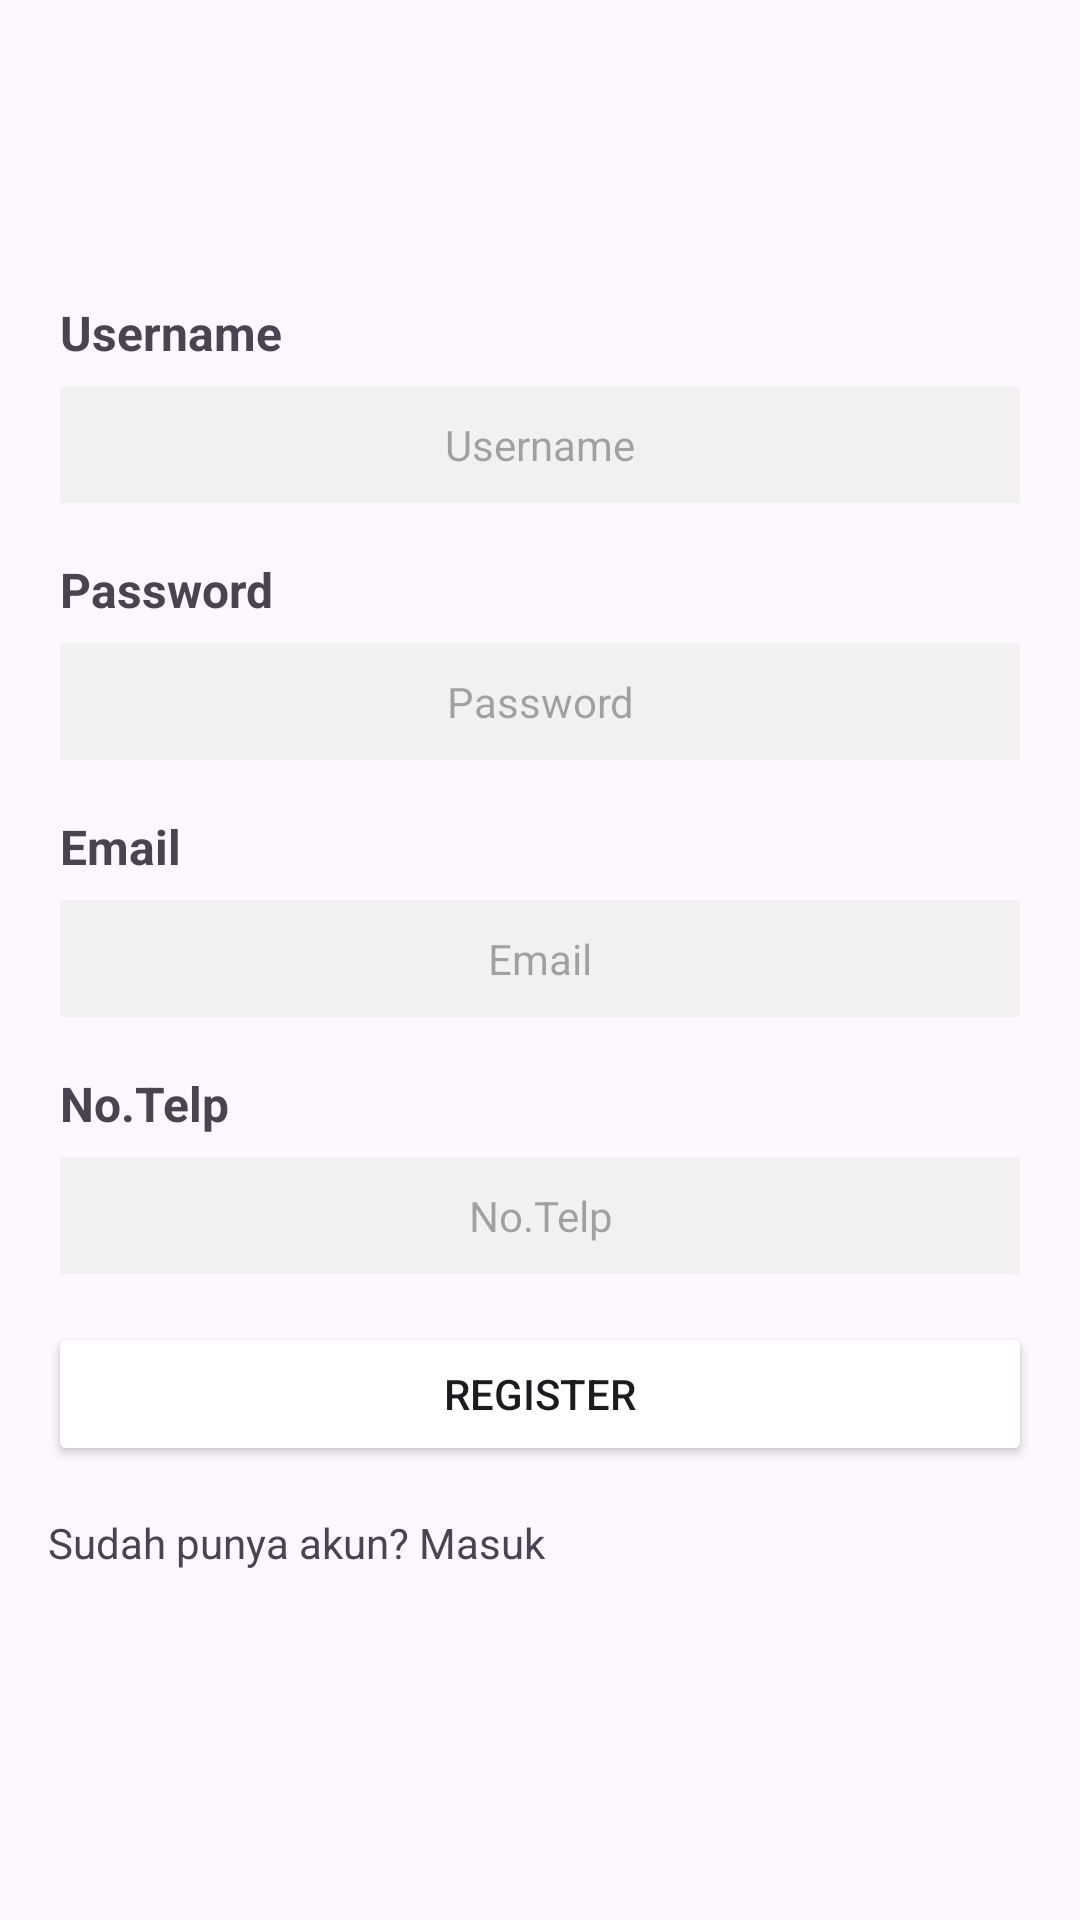

Write the Android layout XML for this screen, with the resource values it uses.
<!-- AndroidManifest.xml: application theme Theme.Challenge6MA -->
<!-- res/layout/activity_register.xml -->
<?xml version="1.0" encoding="utf-8"?>
<androidx.constraintlayout.widget.ConstraintLayout xmlns:android="http://schemas.android.com/apk/res/android"
    xmlns:app="http://schemas.android.com/apk/res-auto"
    xmlns:tools="http://schemas.android.com/tools"
    android:layout_width="match_parent"
    android:layout_height="match_parent"
    tools:context=".RegisterActivity">

    <TextView
        android:id="@+id/tvUsername1"
        android:layout_width="wrap_content"
        android:layout_height="wrap_content"
        android:text="@string/username"
        android:textSize="16sp"
        android:paddingTop="100dp"
        android:textStyle="bold"
        app:layout_constraintStart_toStartOf="parent"
        android:layout_marginStart="20dp"
        android:layout_marginTop="60dp"
        tools:ignore="MissingConstraints" />

    <EditText
        android:id="@+id/etUsernameValue1"
        android:layout_width="match_parent"
        android:layout_height="wrap_content"
        android:hint="@string/username1"
        android:layout_marginTop="7dp"
        app:layout_constraintStart_toStartOf="parent"
        app:layout_constraintEnd_toEndOf="parent"
        app:layout_constraintTop_toBottomOf="@id/tvUsername1"
        android:layout_marginStart="20dp"
        android:layout_marginEnd="20dp"
        android:background="#F1F1F1"
        android:textSize="14sp"
        android:padding="10dp"
        android:textAlignment="center"
        android:inputType="text" />

    <TextView
        android:id="@+id/tvPassword1"
        android:layout_width="wrap_content"
        android:layout_height="wrap_content"
        android:text="@string/password"
        android:textSize="16sp"
        android:textStyle="bold"
        app:layout_constraintTop_toBottomOf="@id/etUsernameValue1"
        app:layout_constraintStart_toStartOf="parent"
        android:layout_marginTop="18dp"
        android:layout_marginStart="20dp" />

    <EditText
        android:id="@+id/etPasswordValue1"
        android:layout_width="match_parent"
        android:layout_height="wrap_content"
        android:hint="@string/password1"
        android:layout_marginTop="7dp"
        app:layout_constraintStart_toStartOf="parent"
        app:layout_constraintEnd_toEndOf="parent"
        app:layout_constraintTop_toBottomOf="@id/tvPassword1"
        android:layout_marginStart="20dp"
        android:layout_marginEnd="20dp"
        android:background="#F1F1F1"
        android:textSize="14sp"
        android:padding="10dp"
        android:textAlignment="center"
        android:inputType="textPassword" />

    <TextView
        android:id="@+id/tvEmail1"
        android:layout_width="wrap_content"
        android:layout_height="wrap_content"
        android:text="@string/email"
        android:textSize="16sp"
        android:textStyle="bold"
        app:layout_constraintTop_toBottomOf="@id/etPasswordValue1"
        app:layout_constraintStart_toStartOf="parent"
        android:layout_marginTop="18dp"
        android:layout_marginStart="20dp" />

    <EditText
        android:id="@+id/etEmailValue1"
        android:layout_width="match_parent"
        android:layout_height="wrap_content"
        android:hint="@string/email1"
        android:layout_marginTop="7dp"
        app:layout_constraintStart_toStartOf="parent"
        app:layout_constraintEnd_toEndOf="parent"
        app:layout_constraintTop_toBottomOf="@id/tvEmail1"
        android:layout_marginStart="20dp"
        android:layout_marginEnd="20dp"
        android:background="#F1F1F1"
        android:textSize="14sp"
        android:padding="10dp"
        android:textAlignment="center"
        android:inputType="textEmailAddress" />

    <TextView
        android:id="@+id/tvMobile1"
        android:layout_width="wrap_content"
        android:layout_height="wrap_content"
        android:text="@string/no_telp"
        android:textSize="16sp"
        android:textStyle="bold"
        app:layout_constraintTop_toBottomOf="@id/etEmailValue1"
        app:layout_constraintStart_toStartOf="parent"
        android:layout_marginTop="18dp"
        android:layout_marginStart="20dp" />

    <EditText
        android:id="@+id/etMobileValue1"
        android:layout_width="match_parent"
        android:layout_height="wrap_content"
        android:hint="@string/no_telp1"
        android:layout_marginTop="7dp"
        app:layout_constraintStart_toStartOf="parent"
        app:layout_constraintEnd_toEndOf="parent"
        app:layout_constraintTop_toBottomOf="@id/tvMobile1"
        android:layout_marginStart="20dp"
        android:layout_marginEnd="20dp"
        android:background="#F1F1F1"
        android:textSize="14sp"
        android:padding="10dp"
        android:textAlignment="center"
        android:inputType="phone" />

    <Button
        android:id="@+id/registerButton1"
        android:layout_width="0dp"
        android:layout_height="wrap_content"
        android:layout_margin="16dp"
        android:text="@string/register"
        android:backgroundTint="@color/Pink"
        app:layout_constraintEnd_toEndOf="parent"
        app:layout_constraintStart_toStartOf="parent"
        app:layout_constraintTop_toBottomOf="@id/etMobileValue1" />

    <TextView
        android:id="@+id/registerText1"
        android:layout_width="0dp"
        android:layout_height="wrap_content"
        android:layout_margin="16dp"
        android:text="@string/sudah_punya_akun_masuk"
        android:textColor="@color/LightBlue"
        app:layout_constraintEnd_toEndOf="parent"
        app:layout_constraintStart_toStartOf="parent"
        app:layout_constraintTop_toBottomOf="@id/registerButton1" />


</androidx.constraintlayout.widget.ConstraintLayout>
<!-- resources referenced by this layout -->
<resources>
  <string name="email">Email</string>
  <string name="email1">Email</string>
  <string name="no_telp">No.Telp</string>
  <string name="no_telp1">No.Telp</string>
  <string name="password">Password</string>
  <string name="password1">Password</string>
  <string name="register">Register</string>
  <string name="sudah_punya_akun_masuk">Sudah punya akun? Masuk</string>
  <string name="username">Username</string>
  <string name="username1">Username</string>
  <style name="Theme.Challenge6MA" parent="Base.Theme.Challenge6MA" />
  <style name="Base.Theme.Challenge6MA" parent="Theme.Material3.DayNight.NoActionBar">
          
          
      </style>
</resources>
